The GitHub repository pabasaradahanayake/Tryvora-Clothing-Web contains a labelled image folder "dataset" with 2 categories: pants, skirts. Examples follow, each with its label.

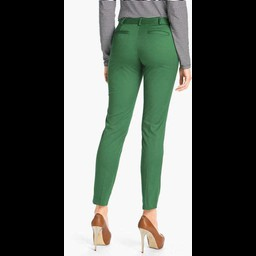
Label: pants

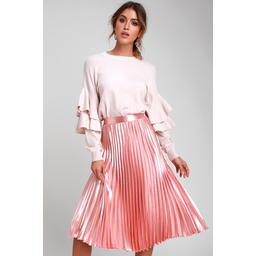
Label: skirts

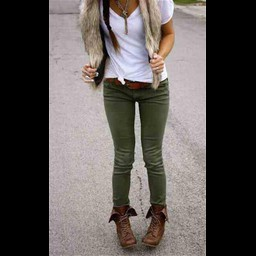
Label: pants

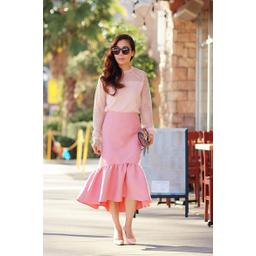
Label: skirts

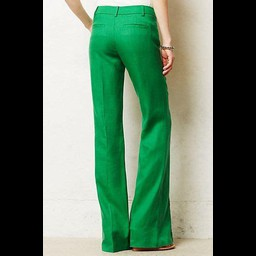
Label: pants

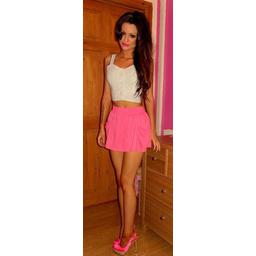
Label: skirts
